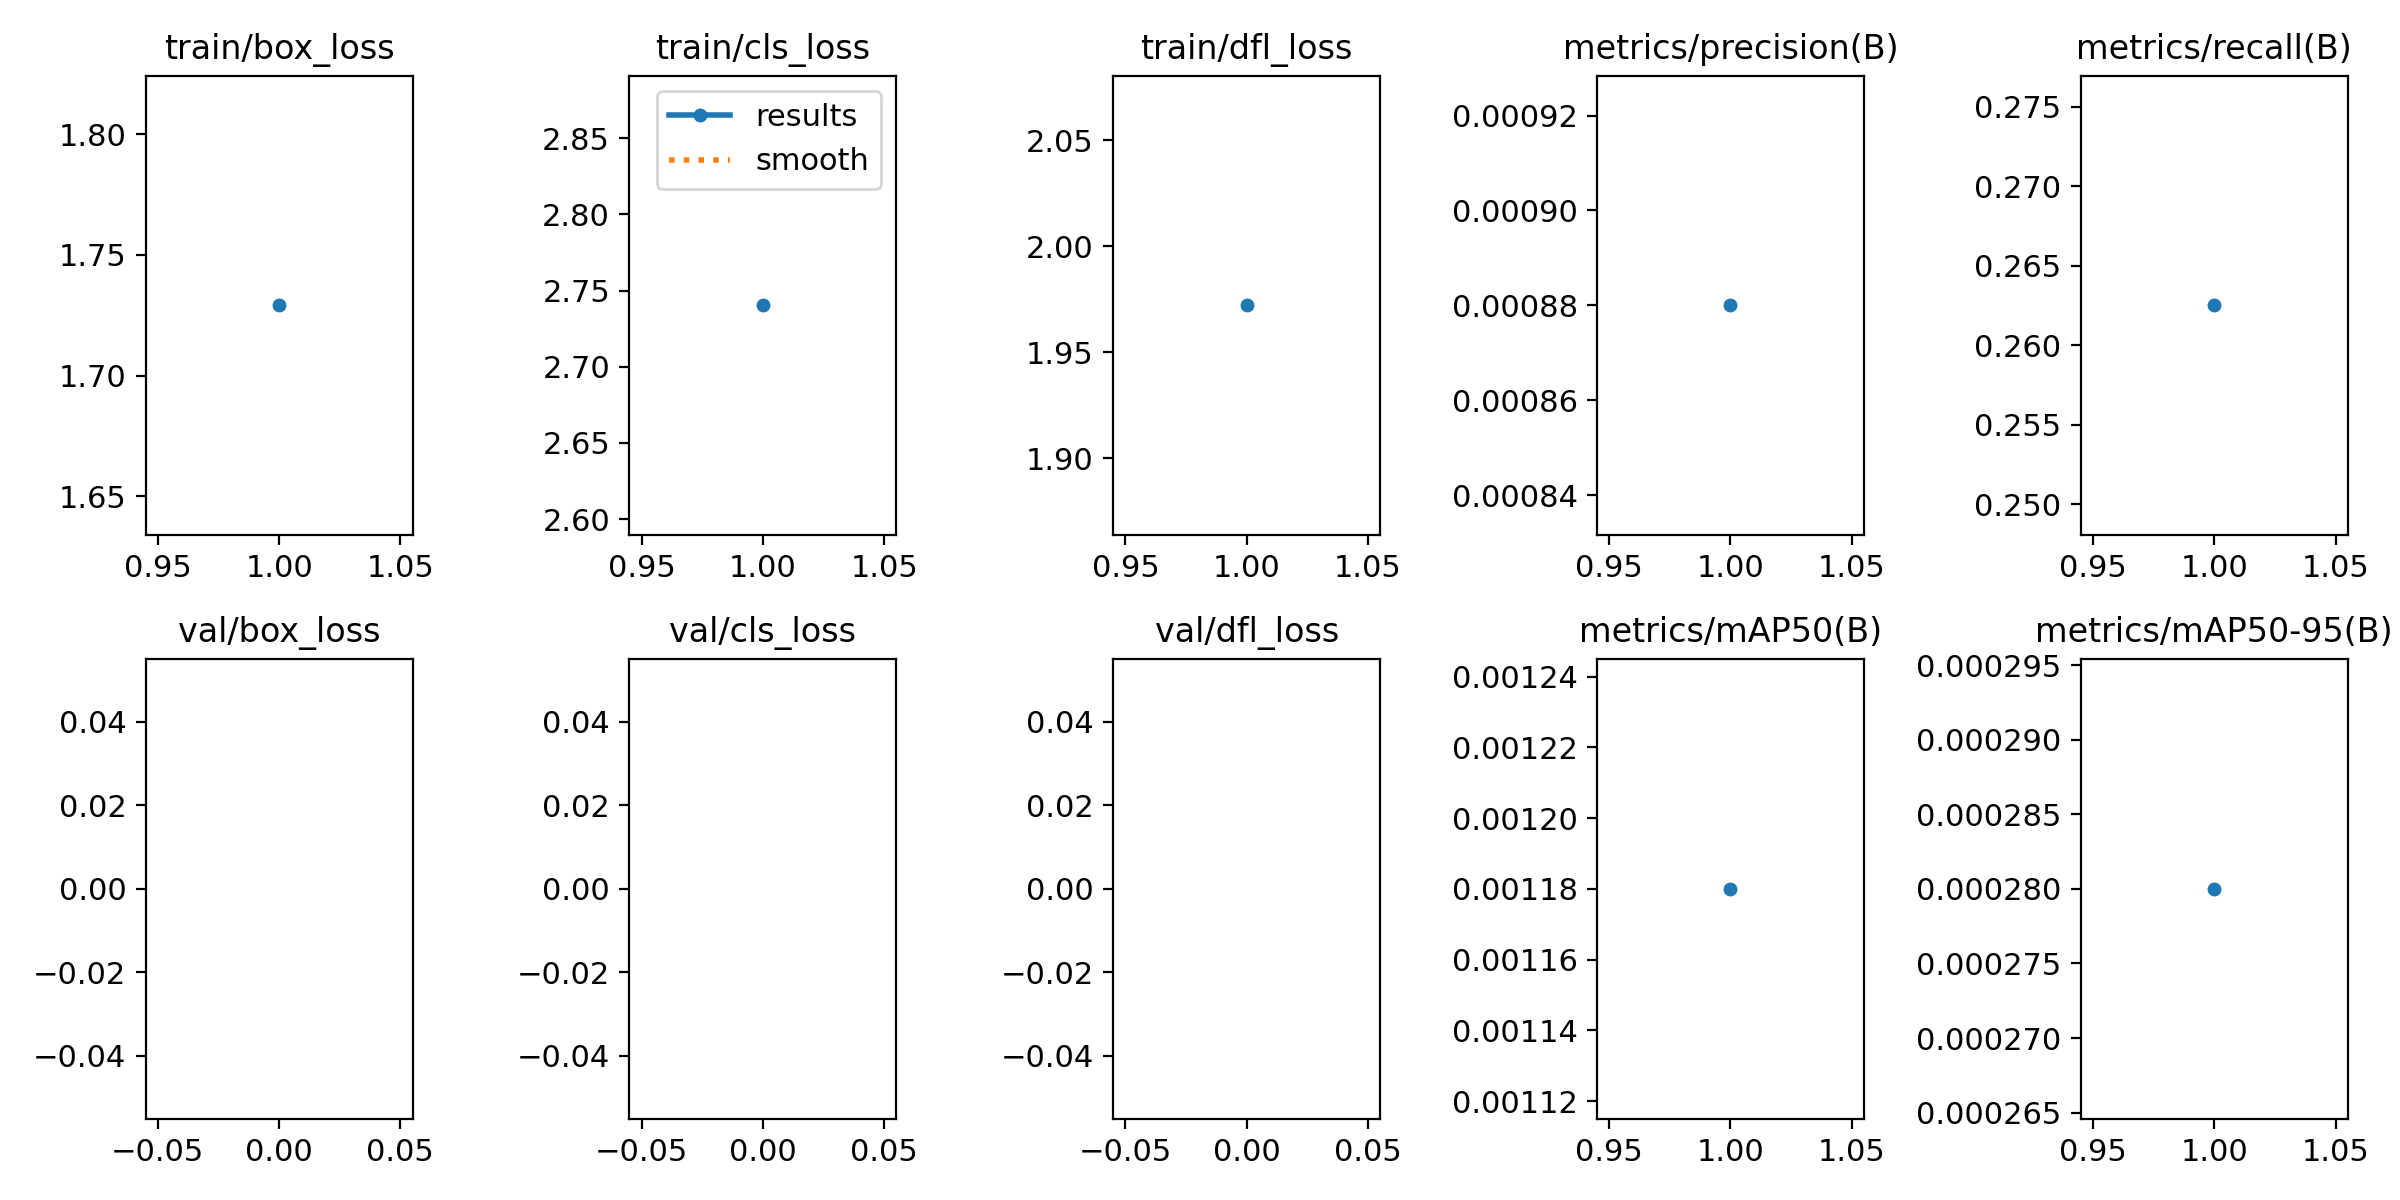

Source data for this figure (header and first rows):
epoch, train/box_loss, train/cls_loss, train/dfl_loss, metrics/precision(B), metrics/recall(B), metrics/mAP50(B), metrics/mAP50-95(B), val/box_loss, val/cls_loss, val/dfl_loss, lr/pg0, lr/pg1, lr/pg2
1, 1.729, 2.74, 1.972, 0.00088, 0.2625, 0.00118, 0.00028, nan, nan, nan, 0.06789, 0.0008625, 0.0008625
